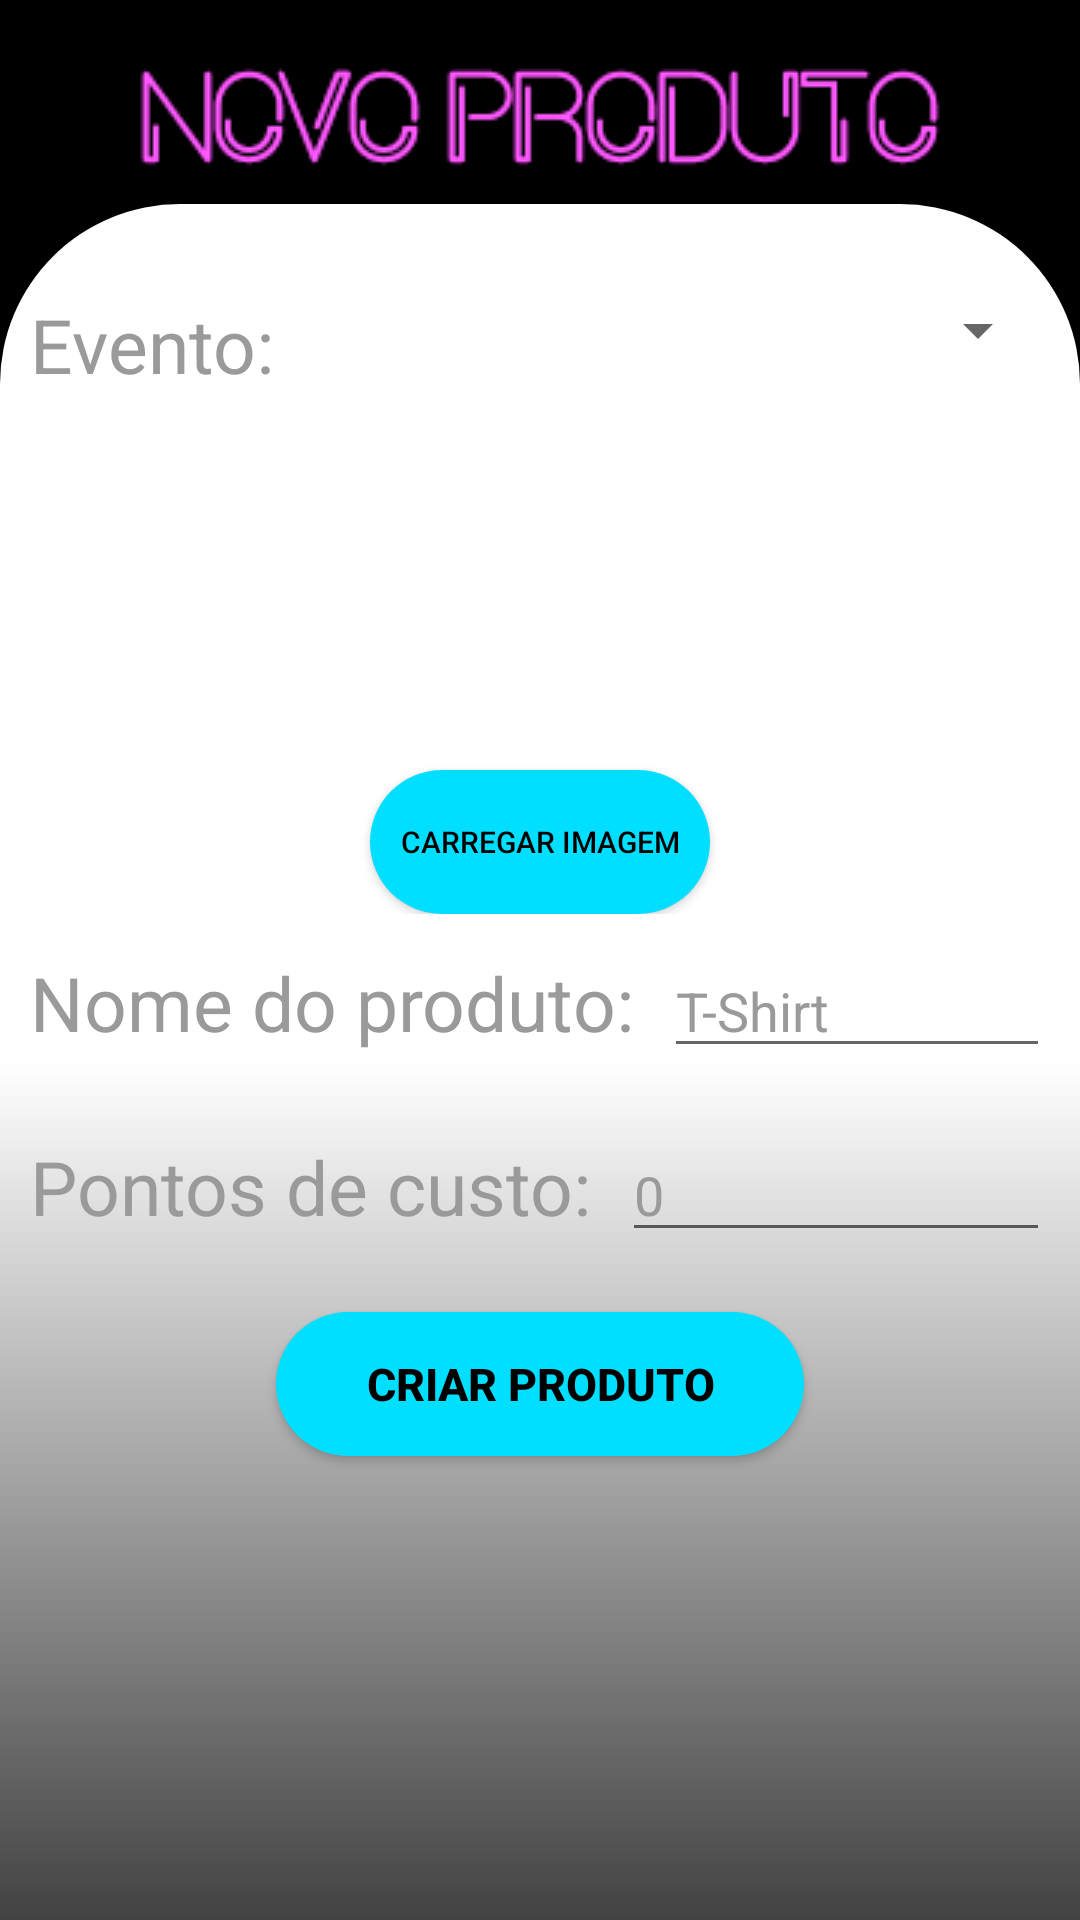

This screen was rendered from an Android layout file. Write that file and the resources it references.
<!-- AndroidManifest.xml: application theme Theme.HabemusFesta -->
<!-- res/layout/activity_product.xml -->
<?xml version="1.0" encoding="utf-8"?>
<RelativeLayout xmlns:android="http://schemas.android.com/apk/res/android"
    xmlns:app="http://schemas.android.com/apk/res-auto"
    xmlns:tools="http://schemas.android.com/tools"
    android:layout_width="match_parent"
    android:layout_height="match_parent"
    android:background="@color/black"
    tools:context=".products.ProductActivity">

    <LinearLayout
        android:layout_width="match_parent"
        android:layout_height="match_parent"
        android:orientation="vertical"
        android:gravity="center">

        <ImageView
            android:layout_width="wrap_content"
            android:layout_height="wrap_content"
            android:layout_marginTop="10sp"
            android:src="@drawable/title_new_product"/>

        <ScrollView
            android:layout_width="match_parent"
            android:layout_height="match_parent"
            android:background="@drawable/new_event_bg">

            <LinearLayout
                android:layout_width="match_parent"
                android:layout_height="match_parent"
                android:orientation="vertical"
                android:layout_gravity="center_horizontal"
                android:gravity="center_horizontal">

                <LinearLayout
                    android:layout_width="match_parent"
                    android:layout_height="wrap_content"
                    android:orientation="horizontal"
                    android:layout_marginTop="30sp"
                    android:layout_marginStart="10sp"
                    android:layout_marginEnd="10sp">

                    <TextView
                        android:id="@+id/textView8"
                        android:layout_width="wrap_content"
                        android:layout_height="wrap_content"
                        android:text="Evento:"
                        android:textColor="@color/grey"
                        android:textSize="25sp" />

                    <Spinner
                        android:id="@+id/spinner1"
                        android:layout_width="match_parent"
                        android:layout_height="wrap_content" />

                </LinearLayout>

                <LinearLayout
                    android:layout_width="match_parent"
                    android:layout_height="wrap_content"
                    android:orientation="vertical"
                    android:gravity="center_horizontal">

                    <ImageView
                        android:id="@+id/product_img"
                        android:layout_width="125sp"
                        android:layout_height="125sp"
                        app:srcCompat="@drawable/upload_img" />

                    <Button
                        android:id="@+id/product_img_btn"
                        android:layout_width="wrap_content"
                        android:layout_height="wrap_content"
                        android:paddingLeft="10sp"
                        android:paddingRight="10sp"
                        android:background="@drawable/btn_bg2"
                        android:gravity="center"
                        android:text="Carregar Imagem"
                        android:textColor="@color/black"
                        android:textSize="10sp" />
                </LinearLayout>

                <LinearLayout
                    android:layout_width="match_parent"
                    android:layout_height="wrap_content"
                    android:orientation="horizontal"
                    android:layout_margin="10sp">

                    <TextView
                        android:id="@+id/textView4"
                        android:layout_width="wrap_content"
                        android:layout_height="wrap_content"
                        android:text="Nome do produto:"
                        android:textColor="@color/grey"
                        android:textSize="25sp" />

                    <EditText
                        android:id="@+id/product_name"
                        android:layout_width="match_parent"
                        android:layout_height="wrap_content"
                        android:layout_marginStart="10sp"
                        android:hint="T-Shirt"
                        android:textColor="@color/black"
                        android:textColorHint="@color/grey" />
                </LinearLayout>

                <LinearLayout
                    android:layout_width="match_parent"
                    android:layout_height="wrap_content"
                    android:orientation="horizontal"
                    android:layout_margin="10sp">

                    <TextView
                        android:id="@+id/product_points_name"
                        android:layout_width="wrap_content"
                        android:layout_height="wrap_content"
                        android:text="Pontos de custo:"
                        android:textColor="@color/grey"
                        android:textSize="25sp" />

                    <EditText
                        android:id="@+id/product_points"
                        android:layout_width="match_parent"
                        android:layout_height="wrap_content"
                        android:layout_marginStart="10sp"
                        android:hint="0"
                        android:inputType="number"
                        android:textColor="@color/black"
                        android:textColorHint="@color/grey"
                        android:textSize="18sp" />
                </LinearLayout>


                <LinearLayout
                    android:layout_width="match_parent"
                    android:layout_height="match_parent"
                    android:orientation="vertical"
                    android:gravity="bottom|center">

                    <Button
                        android:id="@+id/product_confirm_btn"
                        android:layout_width="wrap_content"
                        android:layout_height="wrap_content"
                        android:paddingLeft="30sp"
                        android:paddingRight="30sp"
                        android:layout_margin="10sp"
                        android:background="@drawable/btn_bg2"
                        android:textColor="@color/black"
                        android:textStyle="bold"
                        android:textSize="15sp"
                        android:text="@string/text_btn_create_product"/>
                </LinearLayout>

        </LinearLayout>

        </ScrollView>

    </LinearLayout>

</RelativeLayout>
<!-- resources referenced by this layout -->
<resources>
  <color name="black">#FF000000</color>
  <color name="grey">#9A9A9A</color>
  <!-- drawable btn_bg2 (drawable) -->
  <?xml version="1.0" encoding="utf-8"?>
  <ripple xmlns:android="http://schemas.android.com/apk/res/android"
      android:color="@color/pink">
  
      <item>
          <shape >
              <solid android:color="@color/blue"/>
              <corners android:radius="70sp"/>
          </shape>
      </item>
  
  </ripple>
  <!-- drawable new_event_bg (drawable) -->
  <layer-list xmlns:android="http://schemas.android.com/apk/res/android" >
      <item>
          <shape android:shape="rectangle">
              <gradient
                  android:startColor="#424242"
                  android:centerColor="#FFFFFF"
                  android:endColor="#FFFFFF"
                  android:angle="90"/>
              <corners
                  android:topRightRadius="60sp"
                  android:topLeftRadius="60sp"/>
          </shape>
      </item>
  </layer-list>
  <!-- drawable title_new_product: png bitmap (drawable, 6033 bytes) -->
  <string name="text_btn_create_product">Criar Produto</string>
  <style name="Theme.HabemusFesta" parent="Theme.AppCompat.DayNight.NoActionBar">
          
          <item name="colorPrimary">@color/pink</item>
          <item name="colorPrimaryVariant">@color/purple_700</item>
          <item name="colorOnPrimary">@color/black</item>
          
          <item name="colorSecondary">@color/teal_200</item>
          <item name="colorSecondaryVariant">@color/teal_200</item>
          <item name="colorOnSecondary">@color/black</item>
          
          <item name="android:statusBarColor" tools:targetApi="l">?attr/colorOnPrimary</item>
          
          <item name="android:textColorHint">@color/grey</item>
      </style>
  <color name="pink">#ff58ff</color>
  <color name="blue">#00dfff</color>
  <color name="purple_700">#FF3700B3</color>
  <color name="teal_200">#FF03DAC5</color>
</resources>
